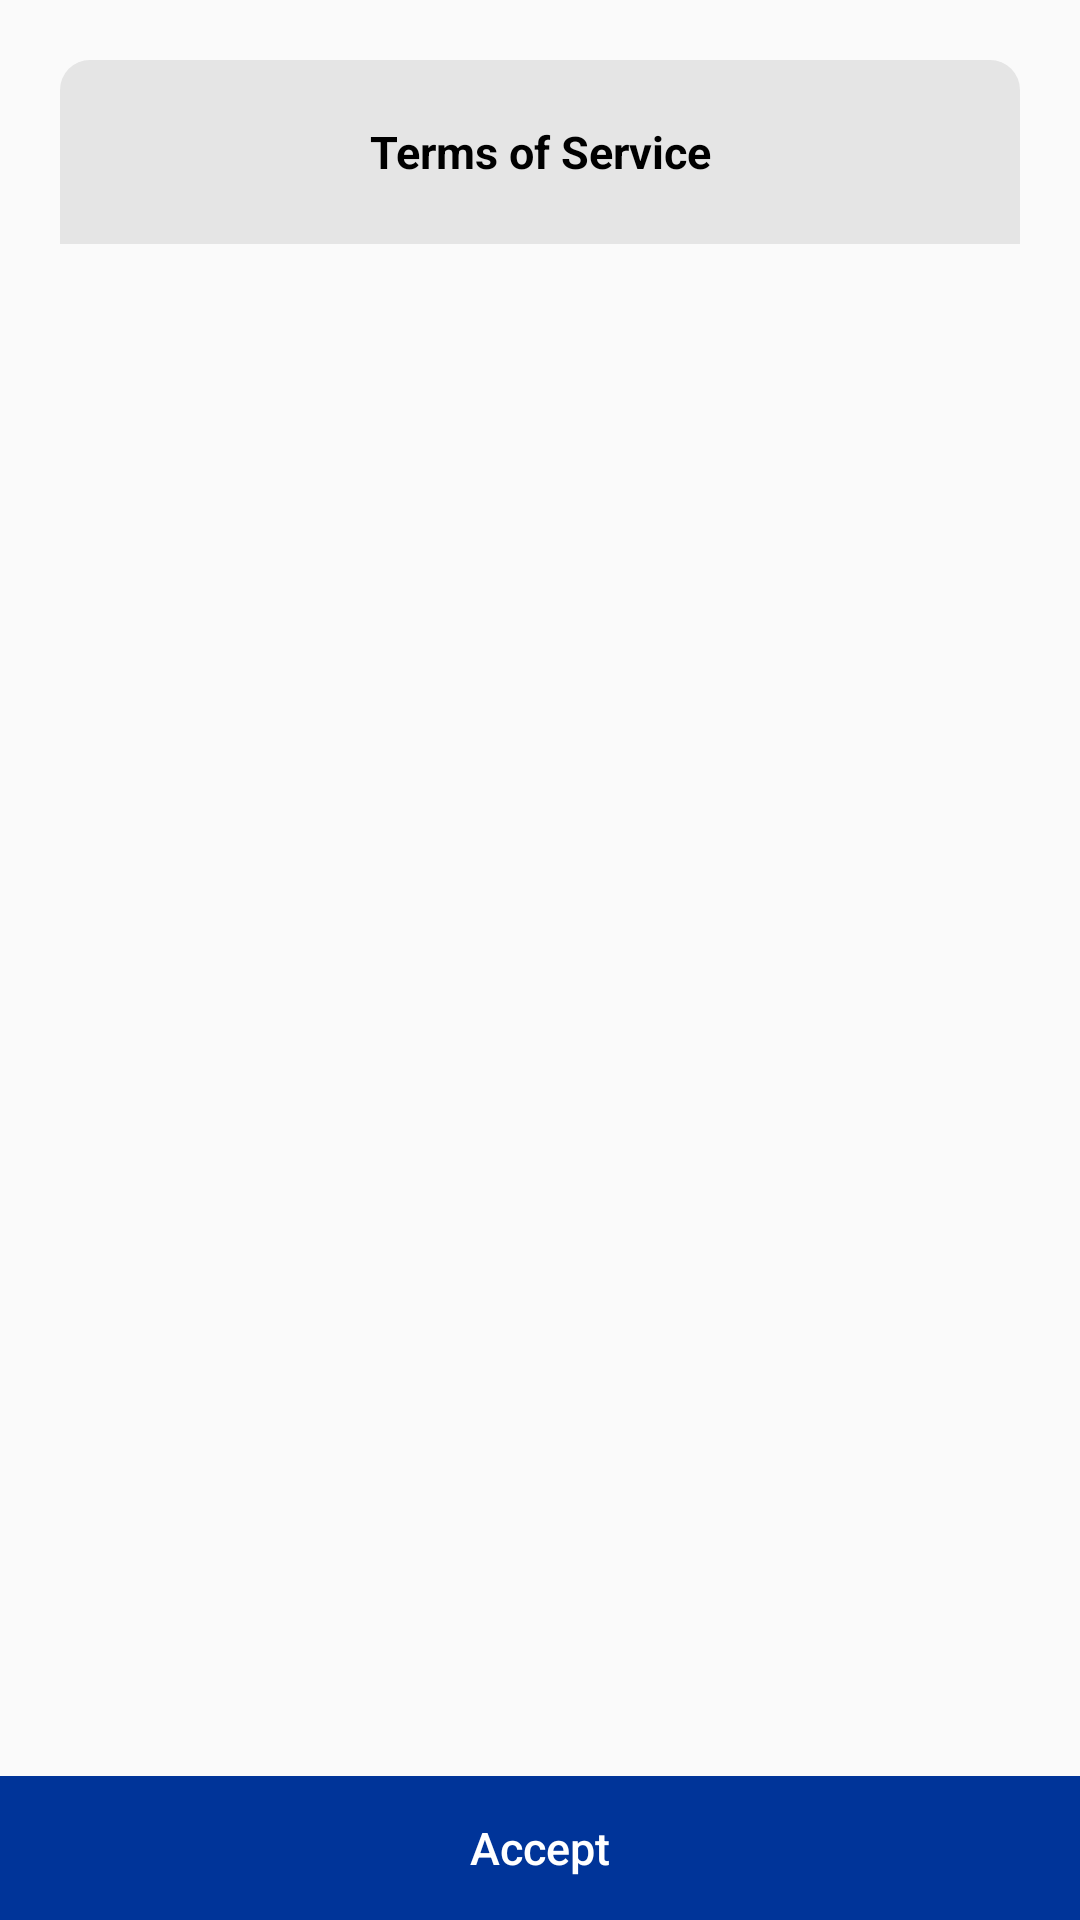

Here is an Android app screen rendered from its layout file. Give the layout XML and the strings, colors and styles it references.
<!-- AndroidManifest.xml: application theme Theme.AppCompat.Light.NoActionBar -->
<!-- res/layout/fragment_terms_conditions.xml -->
<?xml version="1.0" encoding="utf-8"?>
<LinearLayout xmlns:android="http://schemas.android.com/apk/res/android"
    android:orientation="vertical" android:layout_width="match_parent"
    android:layout_height="match_parent"
    android:background="@mipmap/bg">


    <FrameLayout
        android:id="@+id/container"
        android:layout_width="match_parent"
        android:layout_height="0dp"
        android:layout_weight="1" >



        <LinearLayout
            android:layout_width="match_parent"
            android:layout_height="match_parent"
            android:orientation="vertical"
            android:layout_margin="20dp"
            android:background="@drawable/rounded_corners_white">

            <LinearLayout
                android:layout_weight="0.1"
                android:layout_height="0dp"
                android:layout_width="match_parent"
                android:padding="5dp"
                android:id="@+id/header"
                android:orientation="horizontal"
                android:background="@drawable/rounded_corners_grey">

                <TextView
                    android:gravity="center"
                    android:layout_width="match_parent"
                    android:layout_height="wrap_content"
                    android:text="Terms of Service"
                    android:layout_gravity="center"
                    android:textStyle="bold"
                    android:textColor="@color/black"
                    android:textSize="15sp"/>


            </LinearLayout>



            <LinearLayout
                android:layout_weight="0.8"
                android:layout_height="0dp"
                android:orientation="vertical"
                android:layout_width="match_parent"
                >


                <include layout="@layout/fragment_termsconditions_content"/>



            </LinearLayout>


        </LinearLayout>


    </FrameLayout>

    <LinearLayout
        android:orientation="horizontal"
        android:layout_width="match_parent"
        android:layout_height="wrap_content"
        android:layout_gravity="bottom">


        <Button
            android:id="@+id/btn_accept"
            android:layout_width="match_parent"
            android:layout_height="match_parent"
            android:layout_gravity="bottom"
            android:background="#003499"
            android:text="Accept"
            android:layout_alignParentBottom="true"
            android:textColor="@color/white"
            android:textAllCaps="false"
            android:textSize="15sp"
            />
    </LinearLayout>



</LinearLayout>
<!-- res/layout/fragment_termsconditions_content.xml (included above) -->
<?xml version="1.0" encoding="utf-8"?>
<LinearLayout xmlns:android="http://schemas.android.com/apk/res/android"
    android:orientation="vertical" android:layout_width="match_parent"
    android:layout_height="match_parent"
    android:layout_margin="10dp">

    <ScrollView
        android:layout_width="match_parent"
        android:layout_height="match_parent">

        <TextView
            android:padding="10dp"
            android:id="@+id/txt_disclaimer"
            android:layout_width="match_parent"
            android:layout_height="match_parent"
            android:textSize="13sp"
            android:textColor="@color/black"/>
    </ScrollView>

</LinearLayout>
<!-- resources referenced by this layout -->
<resources>
  <color name="black">#000000</color>
  <color name="white">#ffffff</color>
  <!-- drawable rounded_corners_grey (drawable) -->
  <shape xmlns:android="http://schemas.android.com/apk/res/android">
      <solid android:color="@color/app_grey"/>
      <corners android:topLeftRadius="10dip" android:topRightRadius="10dip"
       />
  </shape>
  <style name="Theme.AppCompat.Light.NoActionBar">
          <item name="windowActionBar">false</item>
          <item name="windowNoTitle">true</item>
      </style>
  <color name="app_grey">#e5e5e5</color>
</resources>
